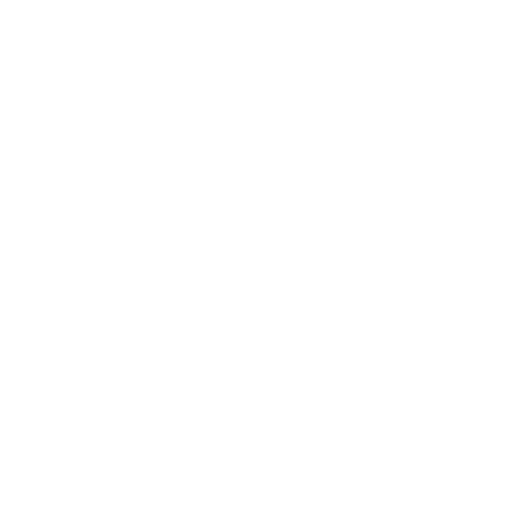
t = 0.00 s
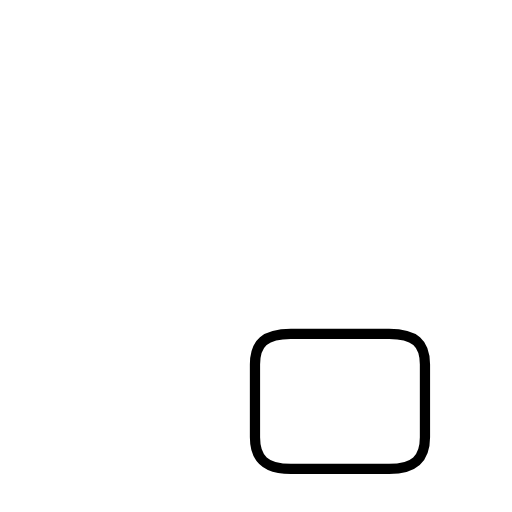
t = 1.65 s
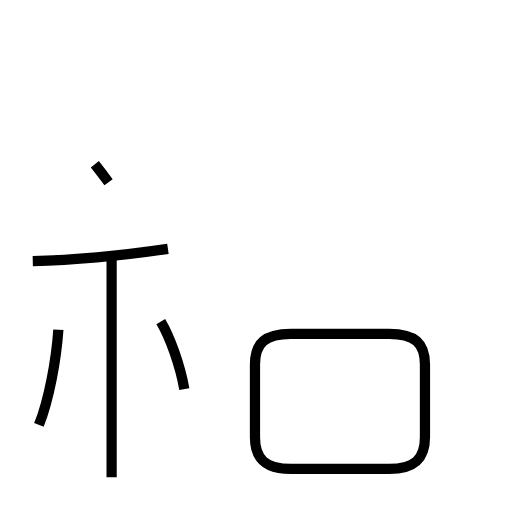
t = 3.24 s
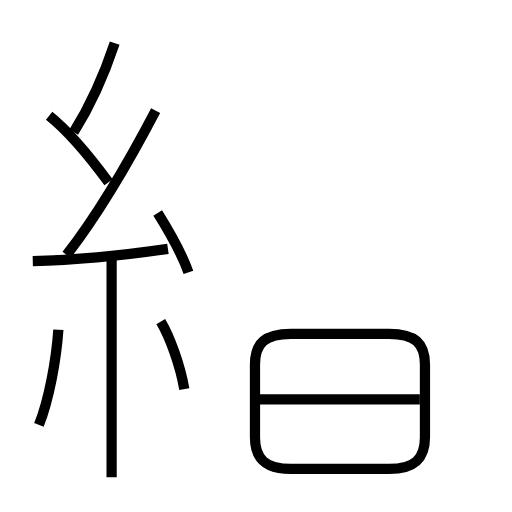
t = 4.90 s
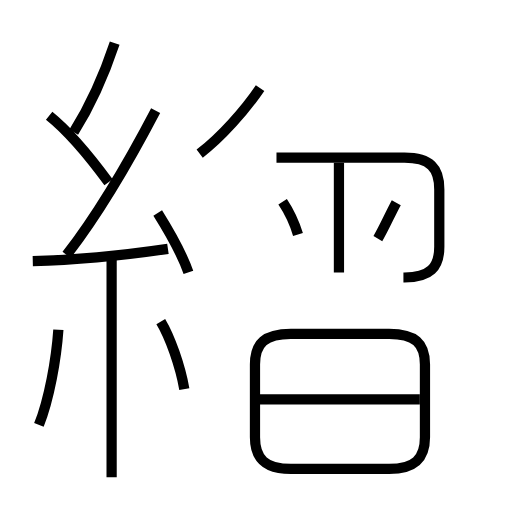
t = 6.57 s
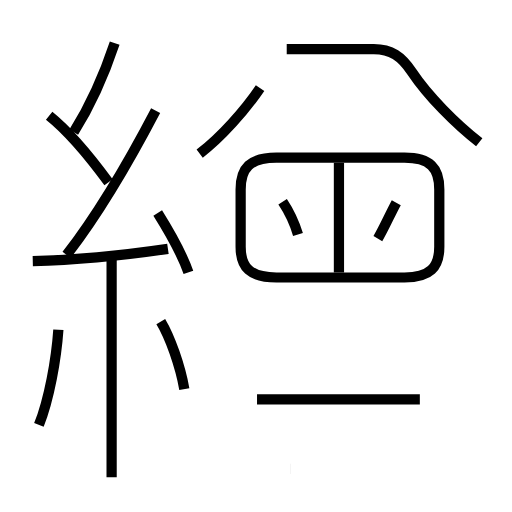
t = 8.11 s

The animated SVG that drew these frames (rendered in a browser with its animation timeline set to each time). Animation: 16 SMIL elements (animate=16); one cycle of 8.11 s.

<?xml version='1.0' encoding='utf-8'?>
<svg viewBox="0.0 -6.0 50.0 50.0" version="1.1" xmlns="http://www.w3.org/2000/svg"><rect x="-1000" y="-1000" width="2000" height="2000" stroke="white" fill="white" /><g style="fill:none;stroke:#000000;stroke-width:1"><path d="M 28.4 1.8 L 38.0 1.8 C 40.5 1.8 41.5 0.8 41.5 -1.3 L 41.5 -8.4 C 41.5 -10.5 40.5 -11.4 38.0 -11.4 L 28.4 -11.4 C 25.9 -11.4 24.9 -10.5 24.9 -8.4 L 24.9 -1.3 C 24.9 0.8 25.9 1.8 28.4 1.8 Z " transform="translate(0.0 38.0)" stroke-dasharray="54.904381179749706" stroke-dashoffset="54.904381179749706"><animate attributeName="stroke-dashoffset" from="54.904381179749706" to="0" dur="1.647131435392491s" begin="0s; anim_end.end" fill="freeze" id="anim0" /></path><path d="M 3.8 -2.5 C 4.8 -5.0 5.5 -8.9 5.7 -11.8 " transform="translate(0.0 38.0)" stroke-dasharray="9.523490402540801" stroke-dashoffset="9.523490402540801"><animate attributeName="stroke-dashoffset" from="9.523490402540801" to="0" dur="0.28570471207622405s" begin="anim0.end" fill="freeze" id="anim1" /></path><path d="M 10.9 2.6 L 10.9 -18.6 " transform="translate(0.0 38.0)" stroke-dasharray="21.200000000000003" stroke-dashoffset="21.200000000000003"><animate attributeName="stroke-dashoffset" from="21.200000000000003" to="0" dur="0.636s" begin="anim1.end" fill="freeze" id="anim2" /></path><path d="M 18.0 -6.0 C 17.6 -8.3 16.6 -11.1 15.7 -12.6 " transform="translate(0.0 38.0)" stroke-dasharray="7.020213248895622" stroke-dashoffset="7.020213248895622"><animate attributeName="stroke-dashoffset" from="7.020213248895622" to="0" dur="0.21060639746686866s" begin="anim2.end" fill="freeze" id="anim3" /></path><path d="M 3.2 -18.5 C 7.5 -18.6 12.3 -19.1 16.4 -19.7 " transform="translate(0.0 38.0)" stroke-dasharray="13.262164426269793" stroke-dashoffset="13.262164426269793"><animate attributeName="stroke-dashoffset" from="13.262164426269793" to="0" dur="0.39786493278809376s" begin="anim3.end" fill="freeze" id="anim4" /></path><path d="M 10.6 -26.2 C 8.4 -29.2 6.3 -31.5 4.8 -32.7 " transform="translate(0.0 38.0)" stroke-dasharray="8.732453215146823" stroke-dashoffset="8.732453215146823"><animate attributeName="stroke-dashoffset" from="8.732453215146823" to="0" dur="0.26197359645440466s" begin="anim4.end" fill="freeze" id="anim5" /></path><path d="M 18.4 -17.4 C 17.7 -19.4 16.4 -21.6 15.4 -23.2 " transform="translate(0.0 38.0)" stroke-dasharray="6.542559659887471" stroke-dashoffset="6.542559659887471"><animate attributeName="stroke-dashoffset" from="6.542559659887471" to="0" dur="0.1962767897966241s" begin="anim5.end" fill="freeze" id="anim6" /></path><path d="M 6.5 -19.1 C 9.6 -23.1 12.9 -28.8 15.2 -33.2 " transform="translate(0.0 38.0)" stroke-dasharray="16.587181270585816" stroke-dashoffset="16.587181270585816"><animate attributeName="stroke-dashoffset" from="16.587181270585816" to="0" dur="0.49761543811757447s" begin="anim6.end" fill="freeze" id="anim7" /></path><path d="M 41.0 -5.0 L 25.1 -5.0 " transform="translate(0.0 38.0)" stroke-dasharray="15.899999999999999" stroke-dashoffset="15.899999999999999"><animate attributeName="stroke-dashoffset" from="15.899999999999999" to="0" dur="0.4769999999999999s" begin="anim7.end" fill="freeze" id="anim8" /></path><path d="M 7.2 -31.1 C 8.7 -33.5 10.1 -36.5 11.2 -39.8 " transform="translate(0.0 38.0)" stroke-dasharray="9.597116599137829" stroke-dashoffset="9.597116599137829"><animate attributeName="stroke-dashoffset" from="9.597116599137829" to="0" dur="0.28791349797413485s" begin="anim8.end" fill="freeze" id="anim9" /></path><path d="M 29.1 -21.1 C 28.8 -22.1 28.2 -23.4 27.6 -24.3 " transform="translate(0.0 38.0)" stroke-dasharray="3.545047619509216" stroke-dashoffset="3.545047619509216"><animate attributeName="stroke-dashoffset" from="3.545047619509216" to="0" dur="0.10635142858527648s" begin="anim9.end" fill="freeze" id="anim10" /></path><path d="M 19.5 -29.0 C 21.6 -30.6 23.9 -33.2 25.4 -35.4 " transform="translate(0.0 38.0)" stroke-dasharray="8.736908840242128" stroke-dashoffset="8.736908840242128"><animate attributeName="stroke-dashoffset" from="8.736908840242128" to="0" dur="0.26210726520726385s" begin="anim10.end" fill="freeze" id="anim11" /></path><path d="M 33.1 -17.4 L 33.1 -28.1 " transform="translate(0.0 38.0)" stroke-dasharray="10.700000000000003" stroke-dashoffset="10.700000000000003"><animate attributeName="stroke-dashoffset" from="10.700000000000003" to="0" dur="0.32100000000000006s" begin="anim11.end" fill="freeze" id="anim12" /></path><path d="M 36.9 -20.7 C 37.5 -21.7 38.1 -23.1 38.7 -24.2 " transform="translate(0.0 38.0)" stroke-dasharray="3.9366219329063448" stroke-dashoffset="3.9366219329063448"><animate attributeName="stroke-dashoffset" from="3.9366219329063448" to="0" dur="0.11809865798719034s" begin="anim12.end" fill="freeze" id="anim13" /></path><path d="M 27.0 -28.6 L 39.5 -28.6 C 42.0 -28.6 42.9 -27.6 42.9 -25.5 L 42.9 -19.9 C 42.9 -17.9 42.0 -16.9 39.5 -16.9 L 27.0 -16.9 C 24.4 -16.9 23.5 -17.9 23.5 -19.9 L 23.5 -25.5 C 23.5 -27.6 24.4 -28.6 27.0 -28.6 Z " transform="translate(0.0 38.0)" stroke-dasharray="57.565852200807846" stroke-dashoffset="57.565852200807846"><animate attributeName="stroke-dashoffset" from="57.565852200807846" to="0" dur="1.7269755660242354s" begin="anim13.end" fill="freeze" id="anim14" /></path><path d="M 46.8 -30.1 C 44.5 -31.9 41.8 -34.6 40.2 -37.0 C 39.2 -38.5 38.2 -39.2 36.5 -39.2 L 28.0 -39.2" transform="translate(0.0 38.0)" stroke-dasharray="22.608974590224694" stroke-dashoffset="22.608974590224694"><animate attributeName="stroke-dashoffset" from="22.608974590224694" to="0" dur="0.6782692377067407s" begin="anim14.end" fill="freeze" id="anim_end" /></path></g></svg>
